Run: headless pygame with SDL's dummy video driver; simulated clock (each Clock.tick advances the game by its frame time, no real sleeping); random seed 0; keys injected as events and as key.get_pressed() state; no mouse input.
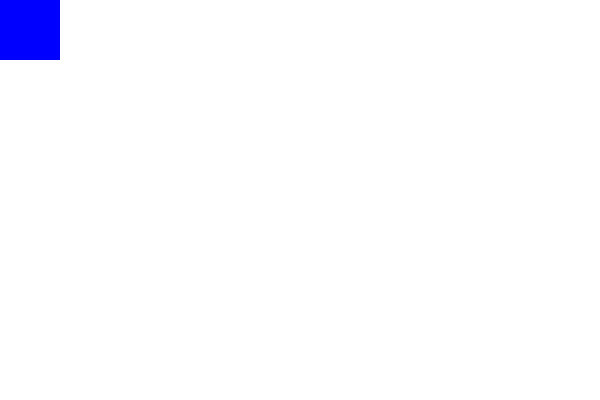
Frame 1 of 4 · flips 1–60 · no input
Frame 2 of 4 · flips 61–180 · tapped SPACE, RETURN · held RIGHT (→), D · screen unchanged from frame 1, image omitted
Frame 3 of 4 · flips 181–300 · held DOWN (↓), S · screen unchanged from frame 2, image omitted
Frame 4 of 4 · flips 301–420 · held LEFT (←), A, UP (↑), W · screen unchanged from frame 3, image omitted

The pygame program that drew these frames:

import pygame
import random

pygame.init()

width = 600
height = 400
fps = 30

clock = pygame.time.Clock()
surface = pygame.display.set_mode((width, height))

class Player:
    def __init__(self):
        self.rect = pygame.Rect(0, 0, 60, 60)
        self.vel_y = 0

    def draw(self, surface):
        pygame.draw.rect(surface, (0, 0, 255), self.rect)

p = Player()

running = True
while running:
    for event in pygame.event.get():
        if event.type == pygame.QUIT:
            running = False
                
    surface.fill((255, 255, 255))
    p.draw(surface)
    pygame.display.update()
    clock.tick(fps)
